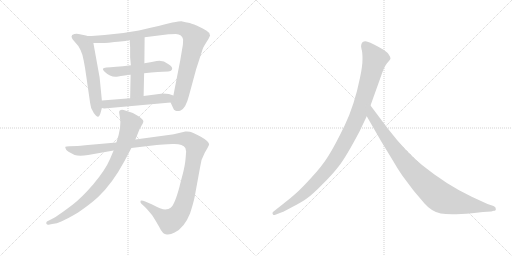
t = 0.00 s
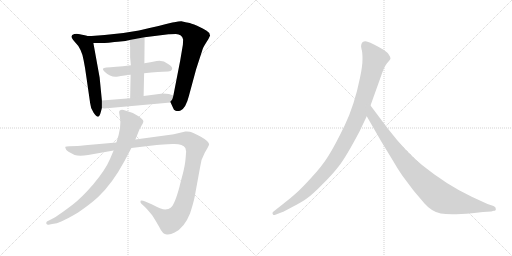
t = 1.68 s
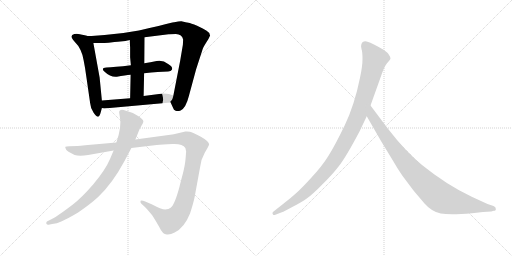
t = 3.37 s
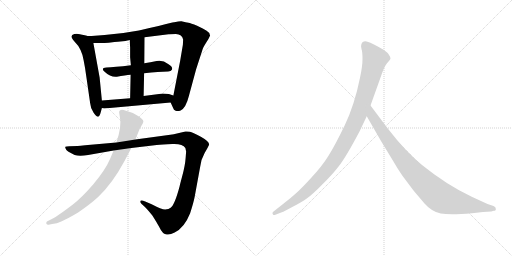
t = 5.05 s
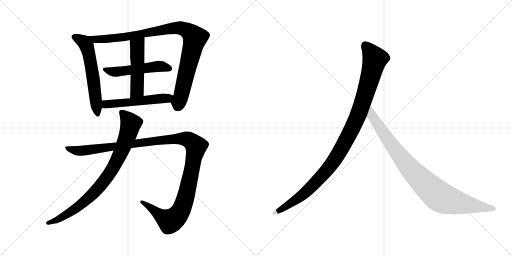
t = 6.73 s
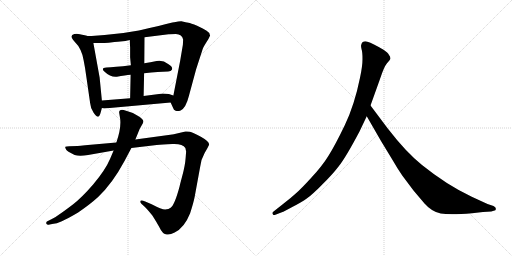
t = 8.42 s

The animated SVG that drew these frames (rendered in a browser with its animation timeline set to each time). Animation: 9 CSS @keyframes rules; one cycle of 8.42 s.

<svg version="1.1" viewBox="0 0 2048 1024" xmlns="http://www.w3.org/2000/svg">
  <g stroke="lightgray" stroke-dasharray="1,1" stroke-width="1" transform="scale(4, 4)">
    <line x1="0" y1="0" x2="256" y2="256"></line>
    <line x1="256" y1="0" x2="0" y2="256"></line>
    <line x1="128" y1="0" x2="128" y2="256"></line>
    <line x1="0" y1="128" x2="256" y2="128"></line>
    <line x1="256" y1="0" x2="512" y2="256"></line>
    <line x1="512" y1="0" x2="256" y2="256"></line>
    <line x1="384" y1="0" x2="384" y2="256"></line>
    <line x1="256" y1="128" x2="512" y2="128"></line>
  </g>
<g transform="scale(1, -1) translate(0, -850)">
   <style type="text/css">
    @keyframes keyframes0 {
      from {
       stroke: black;
       stroke-dashoffset: 599;
       stroke-width: 128;
       }
       66% {
       animation-timing-function: step-end;
       stroke: black;
       stroke-dashoffset: 0;
       stroke-width: 128;
       }
       to {
       stroke: black;
       stroke-width: 1024;
       }
       }
       #make-me-a-hanzi-animation-0 {
         animation: keyframes0 0.737467s both;
         animation-delay: 0.000000s;
         animation-timing-function: linear;
       }
    @keyframes keyframes1 {
      from {
       stroke: black;
       stroke-dashoffset: 987;
       stroke-width: 128;
       }
       76% {
       animation-timing-function: step-end;
       stroke: black;
       stroke-dashoffset: 0;
       stroke-width: 128;
       }
       to {
       stroke: black;
       stroke-width: 1024;
       }
       }
       #make-me-a-hanzi-animation-1 {
         animation: keyframes1 1.053223s both;
         animation-delay: 0.737467s;
         animation-timing-function: linear;
       }
    @keyframes keyframes2 {
      from {
       stroke: black;
       stroke-dashoffset: 518;
       stroke-width: 128;
       }
       63% {
       animation-timing-function: step-end;
       stroke: black;
       stroke-dashoffset: 0;
       stroke-width: 128;
       }
       to {
       stroke: black;
       stroke-width: 1024;
       }
       }
       #make-me-a-hanzi-animation-2 {
         animation: keyframes2 0.671549s both;
         animation-delay: 1.790690s;
         animation-timing-function: linear;
       }
    @keyframes keyframes3 {
      from {
       stroke: black;
       stroke-dashoffset: 501;
       stroke-width: 128;
       }
       62% {
       animation-timing-function: step-end;
       stroke: black;
       stroke-dashoffset: 0;
       stroke-width: 128;
       }
       to {
       stroke: black;
       stroke-width: 1024;
       }
       }
       #make-me-a-hanzi-animation-3 {
         animation: keyframes3 0.657715s both;
         animation-delay: 2.462239s;
         animation-timing-function: linear;
       }
    @keyframes keyframes4 {
      from {
       stroke: black;
       stroke-dashoffset: 533;
       stroke-width: 128;
       }
       63% {
       animation-timing-function: step-end;
       stroke: black;
       stroke-dashoffset: 0;
       stroke-width: 128;
       }
       to {
       stroke: black;
       stroke-width: 1024;
       }
       }
       #make-me-a-hanzi-animation-4 {
         animation: keyframes4 0.683757s both;
         animation-delay: 3.119954s;
         animation-timing-function: linear;
       }
    @keyframes keyframes5 {
      from {
       stroke: black;
       stroke-dashoffset: 1254;
       stroke-width: 128;
       }
       80% {
       animation-timing-function: step-end;
       stroke: black;
       stroke-dashoffset: 0;
       stroke-width: 128;
       }
       to {
       stroke: black;
       stroke-width: 1024;
       }
       }
       #make-me-a-hanzi-animation-5 {
         animation: keyframes5 1.270508s both;
         animation-delay: 3.803711s;
         animation-timing-function: linear;
       }
    @keyframes keyframes6 {
      from {
       stroke: black;
       stroke-dashoffset: 851;
       stroke-width: 128;
       }
       73% {
       animation-timing-function: step-end;
       stroke: black;
       stroke-dashoffset: 0;
       stroke-width: 128;
       }
       to {
       stroke: black;
       stroke-width: 1024;
       }
       }
       #make-me-a-hanzi-animation-6 {
         animation: keyframes6 0.942546s both;
         animation-delay: 5.074219s;
         animation-timing-function: linear;
       }
    @keyframes keyframes7 {
      from {
       stroke: black;
       stroke-dashoffset: 1082;
       stroke-width: 128;
       }
       78% {
       animation-timing-function: step-end;
       stroke: black;
       stroke-dashoffset: 0;
       stroke-width: 128;
       }
       to {
       stroke: black;
       stroke-width: 1024;
       }
       }
       #make-me-a-hanzi-animation-7 {
         animation: keyframes7 1.130534s both;
         animation-delay: 6.016765s;
         animation-timing-function: linear;
       }
    @keyframes keyframes8 {
      from {
       stroke: black;
       stroke-dashoffset: 935;
       stroke-width: 128;
       }
       75% {
       animation-timing-function: step-end;
       stroke: black;
       stroke-dashoffset: 0;
       stroke-width: 128;
       }
       to {
       stroke: black;
       stroke-width: 1024;
       }
       }
       #make-me-a-hanzi-animation-8 {
         animation: keyframes8 1.010905s both;
         animation-delay: 7.147299s;
         animation-timing-function: linear;
       }
</style>
<path d="M 407.5 448.0 L 398.5 540.0 L 373.5 678.0 C 369.5 700.0 369.5 700.0 349.5 706.0 Q 348.5 707.0 347.5 707.0 L 334.5 710.0 Q 329.5 710.0 319.5 713.0 Q 309.5 716.0 297.5 714.0 Q 273.5 708.0 299.5 682.0 Q 326.5 656.0 334.5 609.0 Q 340.5 580.0 345.5 542.0 L 360.5 438.0 Q 362.5 414.0 374.5 399.0 Q 385.5 383.0 391.5 383.0 Q 398.5 383.0 403.5 403.0 L 407.5 418.0 L 407.5 448.0 Z" fill="lightgray"></path> 
<path d="M 373.5 678.0 L 413.5 678.0 Q 426.5 677.0 457.5 682.0 Q 468.5 682.0 491.5 685.0 Q 514.5 688.0 518.5 690.0 L 578.5 701.0 L 674.5 713.0 Q 679.5 714.0 703.5 714.0 Q 728.5 713.0 732.5 692.0 L 731.5 671.0 L 720.5 606.0 L 693.5 468.0 C 687.5 439.0 678.5 448.0 682.5 440.0 L 692.5 418.0 Q 694.5 410.0 702.5 407.0 Q 711.5 404.0 722.5 408.0 Q 743.5 418.0 755.5 466.0 L 784.5 573.0 L 809.5 650.0 Q 810.5 657.0 822.5 676.0 Q 835.5 695.0 840.5 708.0 L 839.5 710.0 Q 839.5 719.0 826.5 727.0 Q 814.5 735.0 788.5 747.0 Q 762.5 758.0 753.5 759.0 Q 745.5 760.0 725.5 765.0 Q 723.5 766.0 689.5 760.0 Q 645.5 749.0 555.5 728.0 Q 487.5 715.0 418.5 710.0 L 366.5 706.0 L 349.5 706.0 C 319.5 705.0 343.5 678.0 373.5 678.0 Z" fill="lightgray"></path> 
<path d="M 523.5 589.0 Q 455.5 581.0 425.5 580.0 Q 401.5 578.0 418.5 563.0 Q 442.5 540.0 467.5 543.0 Q 501.5 549.0 522.5 551.0 L 576.5 557.0 Q 636.5 564.0 672.5 564.0 Q 684.5 565.0 687.5 571.0 Q 693.5 582.0 672.5 594.0 Q 651.5 611.0 626.5 606.0 Q 601.5 600.0 577.5 597.0 L 523.5 589.0 Z" fill="lightgray"></path> 
<path d="M 520.5 621.0 L 523.5 589.0 L 522.5 551.0 L 520.5 457.0 C 519.5 427.0 573.5 436.0 574.5 466.0 L 576.5 557.0 L 577.5 597.0 L 578.5 701.0 C 578.5 731.0 516.5 720.0 518.5 690.0 L 520.5 660.0 L 520.5 621.0 Z" fill="lightgray"></path> 
<path d="M 520.5 457.0 L 407.5 448.0 C 377.5 446.0 378.5 425.0 407.5 418.0 L 416.5 416.0 L 682.5 440.0 C 712.5 443.0 721.5 459.0 693.5 468.0 L 675.5 474.0 L 651.5 476.0 L 574.5 466.0 L 520.5 457.0 Z" fill="lightgray"></path> 
<path d="M 688.5 312.0 L 541.5 292.0 L 465.5 280.0 L 340.5 269.0 Q 319.5 266.0 310.5 266.0 L 277.5 265.0 Q 264.5 264.0 261.5 263.0 Q 259.5 261.0 264.5 252.0 Q 264.5 248.0 281.5 239.0 L 298.5 230.0 Q 317.5 225.0 352.5 230.0 L 454.5 248.0 L 525.5 258.0 L 626.5 270.0 Q 648.5 272.0 689.5 274.0 Q 730.5 276.0 741.5 258.0 L 744.5 244.0 L 742.5 218.0 Q 740.5 189.0 729.5 148.0 Q 718.5 107.0 718.5 105.0 Q 698.5 30.0 682.5 19.0 Q 675.5 12.0 660.5 12.0 Q 646.5 12.0 606.5 33.0 Q 566.5 53.0 562.5 47.0 Q 559.5 41.0 565.5 35.0 L 576.5 25.0 Q 587.5 15.0 609.5 -12.0 Q 626.5 -39.0 636.5 -57.0 Q 650.5 -88.0 667.5 -88.0 Q 680.5 -90.0 698.5 -80.0 Q 737.5 -61.0 760.5 -3.0 Q 774.5 41.0 778.5 62.0 L 800.5 182.0 Q 804.5 214.0 818.5 238.0 Q 832.5 262.0 836.5 271.0 Q 837.5 284.0 803.5 303.0 Q 769.5 321.0 759.5 323.0 Q 749.5 325.0 741.5 324.0 L 703.5 315.0 Q 694.5 312.0 688.5 312.0 Z" fill="lightgray"></path> 
<path d="M 541.5 292.0 L 558.5 334.0 L 567.5 350.0 Q 573.5 360.0 573.5 364.0 Q 574.5 372.0 552.5 386.0 Q 531.5 400.0 510.5 405.0 L 494.5 410.0 Q 476.5 413.0 476.5 400.0 L 479.5 382.0 Q 487.5 344.0 465.5 280.0 L 454.5 248.0 L 440.5 215.0 Q 421.5 170.0 372.5 112.0 Q 326.5 59.0 291.5 32.0 Q 220.5 -22.0 199.5 -30.0 L 187.5 -36.0 Q 183.5 -41.0 185.5 -45.0 Q 188.5 -50.0 194.5 -49.0 L 208.5 -46.0 Q 226.5 -45.0 247.5 -35.0 Q 268.5 -26.0 312.5 0.0 Q 360.5 33.0 392.5 62.0 Q 449.5 116.0 497.5 205.0 L 525.5 258.0 L 541.5 292.0 Z" fill="lightgray"></path> 
<path d="M 1438.0 324.5 L 1467.0 385.5 L 1482.0 428.5 L 1520.0 534.5 Q 1536.0 583.5 1548.0 597.5 Q 1560.0 610.5 1562.0 615.5 Q 1562.0 623.5 1556.0 630.5 Q 1552.0 639.5 1534.0 651.5 Q 1490.0 677.5 1470.0 683.5 Q 1450.0 688.5 1445.0 671.5 Q 1443.0 666.5 1446.0 654.5 Q 1450.0 642.5 1450.0 614.5 Q 1450.0 585.5 1440.0 539.5 Q 1418.0 430.5 1379.0 349.5 Q 1340.0 268.5 1314.0 227.5 Q 1288.0 185.5 1245.0 139.5 Q 1204.0 94.5 1183.0 76.5 Q 1161.0 56.5 1136.0 37.5 L 1093.0 3.5 Q 1087.0 -1.5 1091.0 -5.5 Q 1091.0 -12.5 1104.0 -7.5 L 1130.0 2.5 Q 1132.0 2.5 1169.0 22.5 Q 1206.0 41.5 1227.0 56.5 Q 1249.0 71.5 1288.0 111.5 Q 1328.0 150.5 1355.0 185.5 Q 1383.0 220.5 1438.0 324.5 Z" fill="lightgray"></path> 
<path d="M 1467.0 385.5 L 1524.0 286.5 L 1572.0 207.5 Q 1586.0 182.5 1609.0 148.5 L 1654.0 88.5 L 1698.0 36.5 Q 1727.0 3.5 1763.0 -3.5 Q 1800.0 -10.5 1888.0 -2.5 L 1932.0 2.5 L 1965.0 4.5 L 1975.0 7.5 Q 1985.0 7.5 1983.0 15.5 Q 1984.0 21.5 1974.0 26.5 L 1950.0 34.5 L 1887.0 63.5 Q 1787.0 110.5 1688.0 190.5 Q 1626.0 239.5 1551.0 336.5 L 1482.0 428.5 C 1464.0 452.5 1452.0 411.5 1467.0 385.5 Z" fill="lightgray"></path> 
      <clipPath id="make-me-a-hanzi-clip-0">
      <path d="M 407.5 448.0 L 398.5 540.0 L 373.5 678.0 C 369.5 700.0 369.5 700.0 349.5 706.0 Q 348.5 707.0 347.5 707.0 L 334.5 710.0 Q 329.5 710.0 319.5 713.0 Q 309.5 716.0 297.5 714.0 Q 273.5 708.0 299.5 682.0 Q 326.5 656.0 334.5 609.0 Q 340.5 580.0 345.5 542.0 L 360.5 438.0 Q 362.5 414.0 374.5 399.0 Q 385.5 383.0 391.5 383.0 Q 398.5 383.0 403.5 403.0 L 407.5 418.0 L 407.5 448.0 Z" fill="lightgray"></path>
      </clipPath>
      <path clip-path="url(#make-me-a-hanzi-clip-0)" d="M 296.5 703.0 L 333.5 683.0 L 347.5 665.0 L 372.5 543.0 L 390.5 390.0 " fill="none" id="make-me-a-hanzi-animation-0" stroke-dasharray="471 942" stroke-linecap="round"></path>

      <clipPath id="make-me-a-hanzi-clip-1">
      <path d="M 373.5 678.0 L 413.5 678.0 Q 426.5 677.0 457.5 682.0 Q 468.5 682.0 491.5 685.0 Q 514.5 688.0 518.5 690.0 L 578.5 701.0 L 674.5 713.0 Q 679.5 714.0 703.5 714.0 Q 728.5 713.0 732.5 692.0 L 731.5 671.0 L 720.5 606.0 L 693.5 468.0 C 687.5 439.0 678.5 448.0 682.5 440.0 L 692.5 418.0 Q 694.5 410.0 702.5 407.0 Q 711.5 404.0 722.5 408.0 Q 743.5 418.0 755.5 466.0 L 784.5 573.0 L 809.5 650.0 Q 810.5 657.0 822.5 676.0 Q 835.5 695.0 840.5 708.0 L 839.5 710.0 Q 839.5 719.0 826.5 727.0 Q 814.5 735.0 788.5 747.0 Q 762.5 758.0 753.5 759.0 Q 745.5 760.0 725.5 765.0 Q 723.5 766.0 689.5 760.0 Q 645.5 749.0 555.5 728.0 Q 487.5 715.0 418.5 710.0 L 366.5 706.0 L 349.5 706.0 C 319.5 705.0 343.5 678.0 373.5 678.0 Z" fill="lightgray"></path>
      </clipPath>
      <path clip-path="url(#make-me-a-hanzi-clip-1)" d="M 353.5 702.0 L 380.5 692.0 L 446.5 695.0 L 702.5 739.0 L 727.5 737.0 L 756.5 723.0 L 780.5 698.0 L 724.5 465.0 L 709.5 423.0 " fill="none" id="make-me-a-hanzi-animation-1" stroke-dasharray="859 1718" stroke-linecap="round"></path>

      <clipPath id="make-me-a-hanzi-clip-2">
      <path d="M 523.5 589.0 Q 455.5 581.0 425.5 580.0 Q 401.5 578.0 418.5 563.0 Q 442.5 540.0 467.5 543.0 Q 501.5 549.0 522.5 551.0 L 576.5 557.0 Q 636.5 564.0 672.5 564.0 Q 684.5 565.0 687.5 571.0 Q 693.5 582.0 672.5 594.0 Q 651.5 611.0 626.5 606.0 Q 601.5 600.0 577.5 597.0 L 523.5 589.0 Z" fill="lightgray"></path>
      </clipPath>
      <path clip-path="url(#make-me-a-hanzi-clip-2)" d="M 420.5 572.0 L 461.5 562.0 L 635.5 585.0 L 678.5 576.0 " fill="none" id="make-me-a-hanzi-animation-2" stroke-dasharray="390 780" stroke-linecap="round"></path>

      <clipPath id="make-me-a-hanzi-clip-3">
      <path d="M 520.5 621.0 L 523.5 589.0 L 522.5 551.0 L 520.5 457.0 C 519.5 427.0 573.5 436.0 574.5 466.0 L 576.5 557.0 L 577.5 597.0 L 578.5 701.0 C 578.5 731.0 516.5 720.0 518.5 690.0 L 520.5 660.0 L 520.5 621.0 Z" fill="lightgray"></path>
      </clipPath>
      <path clip-path="url(#make-me-a-hanzi-clip-3)" d="M 572.5 694.0 L 549.5 664.0 L 548.5 489.0 L 526.5 465.0 " fill="none" id="make-me-a-hanzi-animation-3" stroke-dasharray="373 746" stroke-linecap="round"></path>

      <clipPath id="make-me-a-hanzi-clip-4">
      <path d="M 520.5 457.0 L 407.5 448.0 C 377.5 446.0 378.5 425.0 407.5 418.0 L 416.5 416.0 L 682.5 440.0 C 712.5 443.0 721.5 459.0 693.5 468.0 L 675.5 474.0 L 651.5 476.0 L 574.5 466.0 L 520.5 457.0 Z" fill="lightgray"></path>
      </clipPath>
      <path clip-path="url(#make-me-a-hanzi-clip-4)" d="M 413.5 426.0 L 429.5 434.0 L 686.5 463.0 " fill="none" id="make-me-a-hanzi-animation-4" stroke-dasharray="405 810" stroke-linecap="round"></path>

      <clipPath id="make-me-a-hanzi-clip-5">
      <path d="M 688.5 312.0 L 541.5 292.0 L 465.5 280.0 L 340.5 269.0 Q 319.5 266.0 310.5 266.0 L 277.5 265.0 Q 264.5 264.0 261.5 263.0 Q 259.5 261.0 264.5 252.0 Q 264.5 248.0 281.5 239.0 L 298.5 230.0 Q 317.5 225.0 352.5 230.0 L 454.5 248.0 L 525.5 258.0 L 626.5 270.0 Q 648.5 272.0 689.5 274.0 Q 730.5 276.0 741.5 258.0 L 744.5 244.0 L 742.5 218.0 Q 740.5 189.0 729.5 148.0 Q 718.5 107.0 718.5 105.0 Q 698.5 30.0 682.5 19.0 Q 675.5 12.0 660.5 12.0 Q 646.5 12.0 606.5 33.0 Q 566.5 53.0 562.5 47.0 Q 559.5 41.0 565.5 35.0 L 576.5 25.0 Q 587.5 15.0 609.5 -12.0 Q 626.5 -39.0 636.5 -57.0 Q 650.5 -88.0 667.5 -88.0 Q 680.5 -90.0 698.5 -80.0 Q 737.5 -61.0 760.5 -3.0 Q 774.5 41.0 778.5 62.0 L 800.5 182.0 Q 804.5 214.0 818.5 238.0 Q 832.5 262.0 836.5 271.0 Q 837.5 284.0 803.5 303.0 Q 769.5 321.0 759.5 323.0 Q 749.5 325.0 741.5 324.0 L 703.5 315.0 Q 694.5 312.0 688.5 312.0 Z" fill="lightgray"></path>
      </clipPath>
      <path clip-path="url(#make-me-a-hanzi-clip-5)" d="M 265.5 258.0 L 306.5 247.0 L 342.5 248.0 L 595.5 284.0 L 728.5 296.0 L 758.5 289.0 L 778.5 273.0 L 784.5 264.0 L 782.5 249.0 L 746.5 76.0 L 727.5 16.0 L 706.5 -16.0 L 679.5 -35.0 L 566.5 42.0 " fill="none" id="make-me-a-hanzi-animation-5" stroke-dasharray="1126 2252" stroke-linecap="round"></path>

      <clipPath id="make-me-a-hanzi-clip-6">
      <path d="M 541.5 292.0 L 558.5 334.0 L 567.5 350.0 Q 573.5 360.0 573.5 364.0 Q 574.5 372.0 552.5 386.0 Q 531.5 400.0 510.5 405.0 L 494.5 410.0 Q 476.5 413.0 476.5 400.0 L 479.5 382.0 Q 487.5 344.0 465.5 280.0 L 454.5 248.0 L 440.5 215.0 Q 421.5 170.0 372.5 112.0 Q 326.5 59.0 291.5 32.0 Q 220.5 -22.0 199.5 -30.0 L 187.5 -36.0 Q 183.5 -41.0 185.5 -45.0 Q 188.5 -50.0 194.5 -49.0 L 208.5 -46.0 Q 226.5 -45.0 247.5 -35.0 Q 268.5 -26.0 312.5 0.0 Q 360.5 33.0 392.5 62.0 Q 449.5 116.0 497.5 205.0 L 525.5 258.0 L 541.5 292.0 Z" fill="lightgray"></path>
      </clipPath>
      <path clip-path="url(#make-me-a-hanzi-clip-6)" d="M 488.5 400.0 L 523.5 356.0 L 488.5 252.0 L 439.5 158.0 L 389.5 93.0 L 332.5 39.0 L 267.5 -8.0 L 224.5 -32.0 L 192.5 -42.0 " fill="none" id="make-me-a-hanzi-animation-6" stroke-dasharray="723 1446" stroke-linecap="round"></path>

      <clipPath id="make-me-a-hanzi-clip-7">
      <path d="M 1438.0 324.5 L 1467.0 385.5 L 1482.0 428.5 L 1520.0 534.5 Q 1536.0 583.5 1548.0 597.5 Q 1560.0 610.5 1562.0 615.5 Q 1562.0 623.5 1556.0 630.5 Q 1552.0 639.5 1534.0 651.5 Q 1490.0 677.5 1470.0 683.5 Q 1450.0 688.5 1445.0 671.5 Q 1443.0 666.5 1446.0 654.5 Q 1450.0 642.5 1450.0 614.5 Q 1450.0 585.5 1440.0 539.5 Q 1418.0 430.5 1379.0 349.5 Q 1340.0 268.5 1314.0 227.5 Q 1288.0 185.5 1245.0 139.5 Q 1204.0 94.5 1183.0 76.5 Q 1161.0 56.5 1136.0 37.5 L 1093.0 3.5 Q 1087.0 -1.5 1091.0 -5.5 Q 1091.0 -12.5 1104.0 -7.5 L 1130.0 2.5 Q 1132.0 2.5 1169.0 22.5 Q 1206.0 41.5 1227.0 56.5 Q 1249.0 71.5 1288.0 111.5 Q 1328.0 150.5 1355.0 185.5 Q 1383.0 220.5 1438.0 324.5 Z" fill="lightgray"></path>
      </clipPath>
      <path clip-path="url(#make-me-a-hanzi-clip-7)" d="M 1462.0 667.5 L 1500.0 614.5 L 1438.0 403.5 L 1378.0 278.5 L 1322.0 187.5 L 1253.0 110.5 L 1169.0 40.5 L 1098.0 -2.5 " fill="none" id="make-me-a-hanzi-animation-7" stroke-dasharray="954 1908" stroke-linecap="round"></path>

      <clipPath id="make-me-a-hanzi-clip-8">
      <path d="M 1467.0 385.5 L 1524.0 286.5 L 1572.0 207.5 Q 1586.0 182.5 1609.0 148.5 L 1654.0 88.5 L 1698.0 36.5 Q 1727.0 3.5 1763.0 -3.5 Q 1800.0 -10.5 1888.0 -2.5 L 1932.0 2.5 L 1965.0 4.5 L 1975.0 7.5 Q 1985.0 7.5 1983.0 15.5 Q 1984.0 21.5 1974.0 26.5 L 1950.0 34.5 L 1887.0 63.5 Q 1787.0 110.5 1688.0 190.5 Q 1626.0 239.5 1551.0 336.5 L 1482.0 428.5 C 1464.0 452.5 1452.0 411.5 1467.0 385.5 Z" fill="lightgray"></path>
      </clipPath>
      <path clip-path="url(#make-me-a-hanzi-clip-8)" d="M 1483.0 420.5 L 1488.0 387.5 L 1605.0 219.5 L 1679.0 135.5 L 1747.0 72.5 L 1772.0 56.5 L 1806.0 45.5 L 1974.0 16.5 " fill="none" id="make-me-a-hanzi-animation-8" stroke-dasharray="807 1614" stroke-linecap="round"></path>

</g>
</svg>
